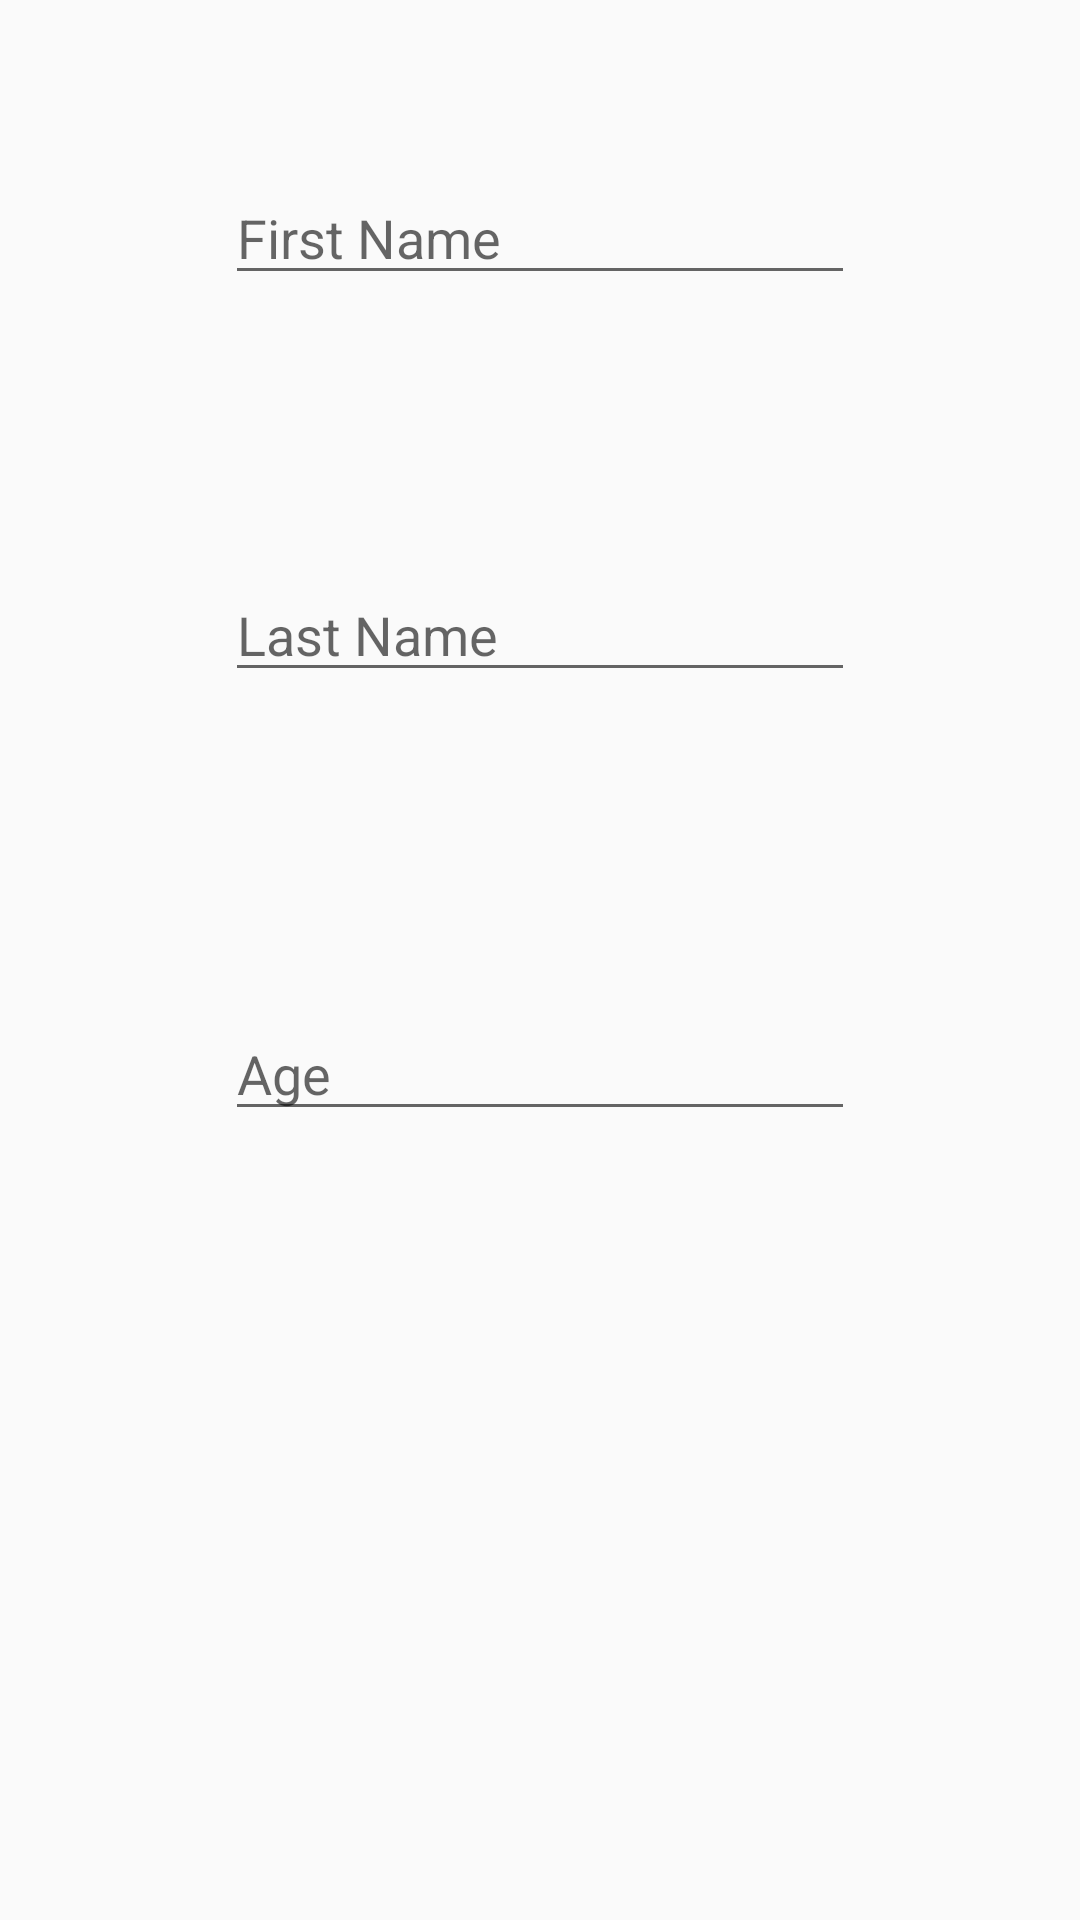

Write the Android layout XML for this screen, with the resource values it uses.
<!-- AndroidManifest.xml: application theme Theme.Android_RoomDatabase_Usage -->
<!-- res/layout/fragment_add.xml -->
<?xml version="1.0" encoding="utf-8"?>
<androidx.constraintlayout.widget.ConstraintLayout xmlns:android="http://schemas.android.com/apk/res/android"
    xmlns:app="http://schemas.android.com/apk/res-auto"
    xmlns:tools="http://schemas.android.com/tools"
    android:layout_width="match_parent"
    android:layout_height="match_parent"
    tools:context=".ui.fragments.AddFragment">


    <EditText
        android:id="@+id/firstNameInpt"
        android:layout_width="wrap_content"
        android:layout_height="wrap_content"
        android:layout_marginTop="57dp"
        android:layout_marginBottom="91dp"
        android:ems="10"
        android:hint="First Name"
        android:inputType="text"
        app:layout_constraintBottom_toTopOf="@+id/lastNameInpt"
        app:layout_constraintEnd_toEndOf="parent"
        app:layout_constraintStart_toStartOf="parent"
        app:layout_constraintTop_toTopOf="parent" />

    <EditText
        android:id="@+id/lastNameInpt"
        android:layout_width="wrap_content"
        android:layout_height="wrap_content"
        android:layout_marginBottom="105dp"
        android:ems="10"
        android:hint="Last Name"
        android:inputType="text"
        app:layout_constraintBottom_toTopOf="@+id/ageInpt"
        app:layout_constraintEnd_toEndOf="parent"
        app:layout_constraintStart_toStartOf="parent"
        app:layout_constraintTop_toBottomOf="@+id/firstNameInpt" />

    <EditText
        android:id="@+id/ageInpt"
        android:layout_width="wrap_content"
        android:layout_height="wrap_content"
        android:layout_marginBottom="120dp"
        android:ems="10"
        android:hint="Age"
        android:inputType="number"
        app:layout_constraintBottom_toTopOf="@+id/addUserButton"
        app:layout_constraintEnd_toEndOf="parent"
        app:layout_constraintStart_toStartOf="parent"
        app:layout_constraintTop_toBottomOf="@+id/lastNameInpt" />

    <Button
        android:id="@+id/addUserButton"
        android:layout_width="175dp"
        android:layout_height="0dp"
        android:layout_marginBottom="167dp"
        android:text="Add User"
        app:layout_constraintBottom_toBottomOf="parent"
        app:layout_constraintEnd_toEndOf="parent"
        app:layout_constraintStart_toStartOf="parent"
        app:layout_constraintTop_toBottomOf="@+id/ageInpt" />

</androidx.constraintlayout.widget.ConstraintLayout>
<!-- resources referenced by this layout -->
<resources>
  <style name="Theme.Android_RoomDatabase_Usage" parent="Base.Theme.Android_RoomDatabase_Usage" />
  <style name="Base.Theme.Android_RoomDatabase_Usage" parent="Theme.AppCompat.DayNight.DarkActionBar">
          
          
      </style>
</resources>
